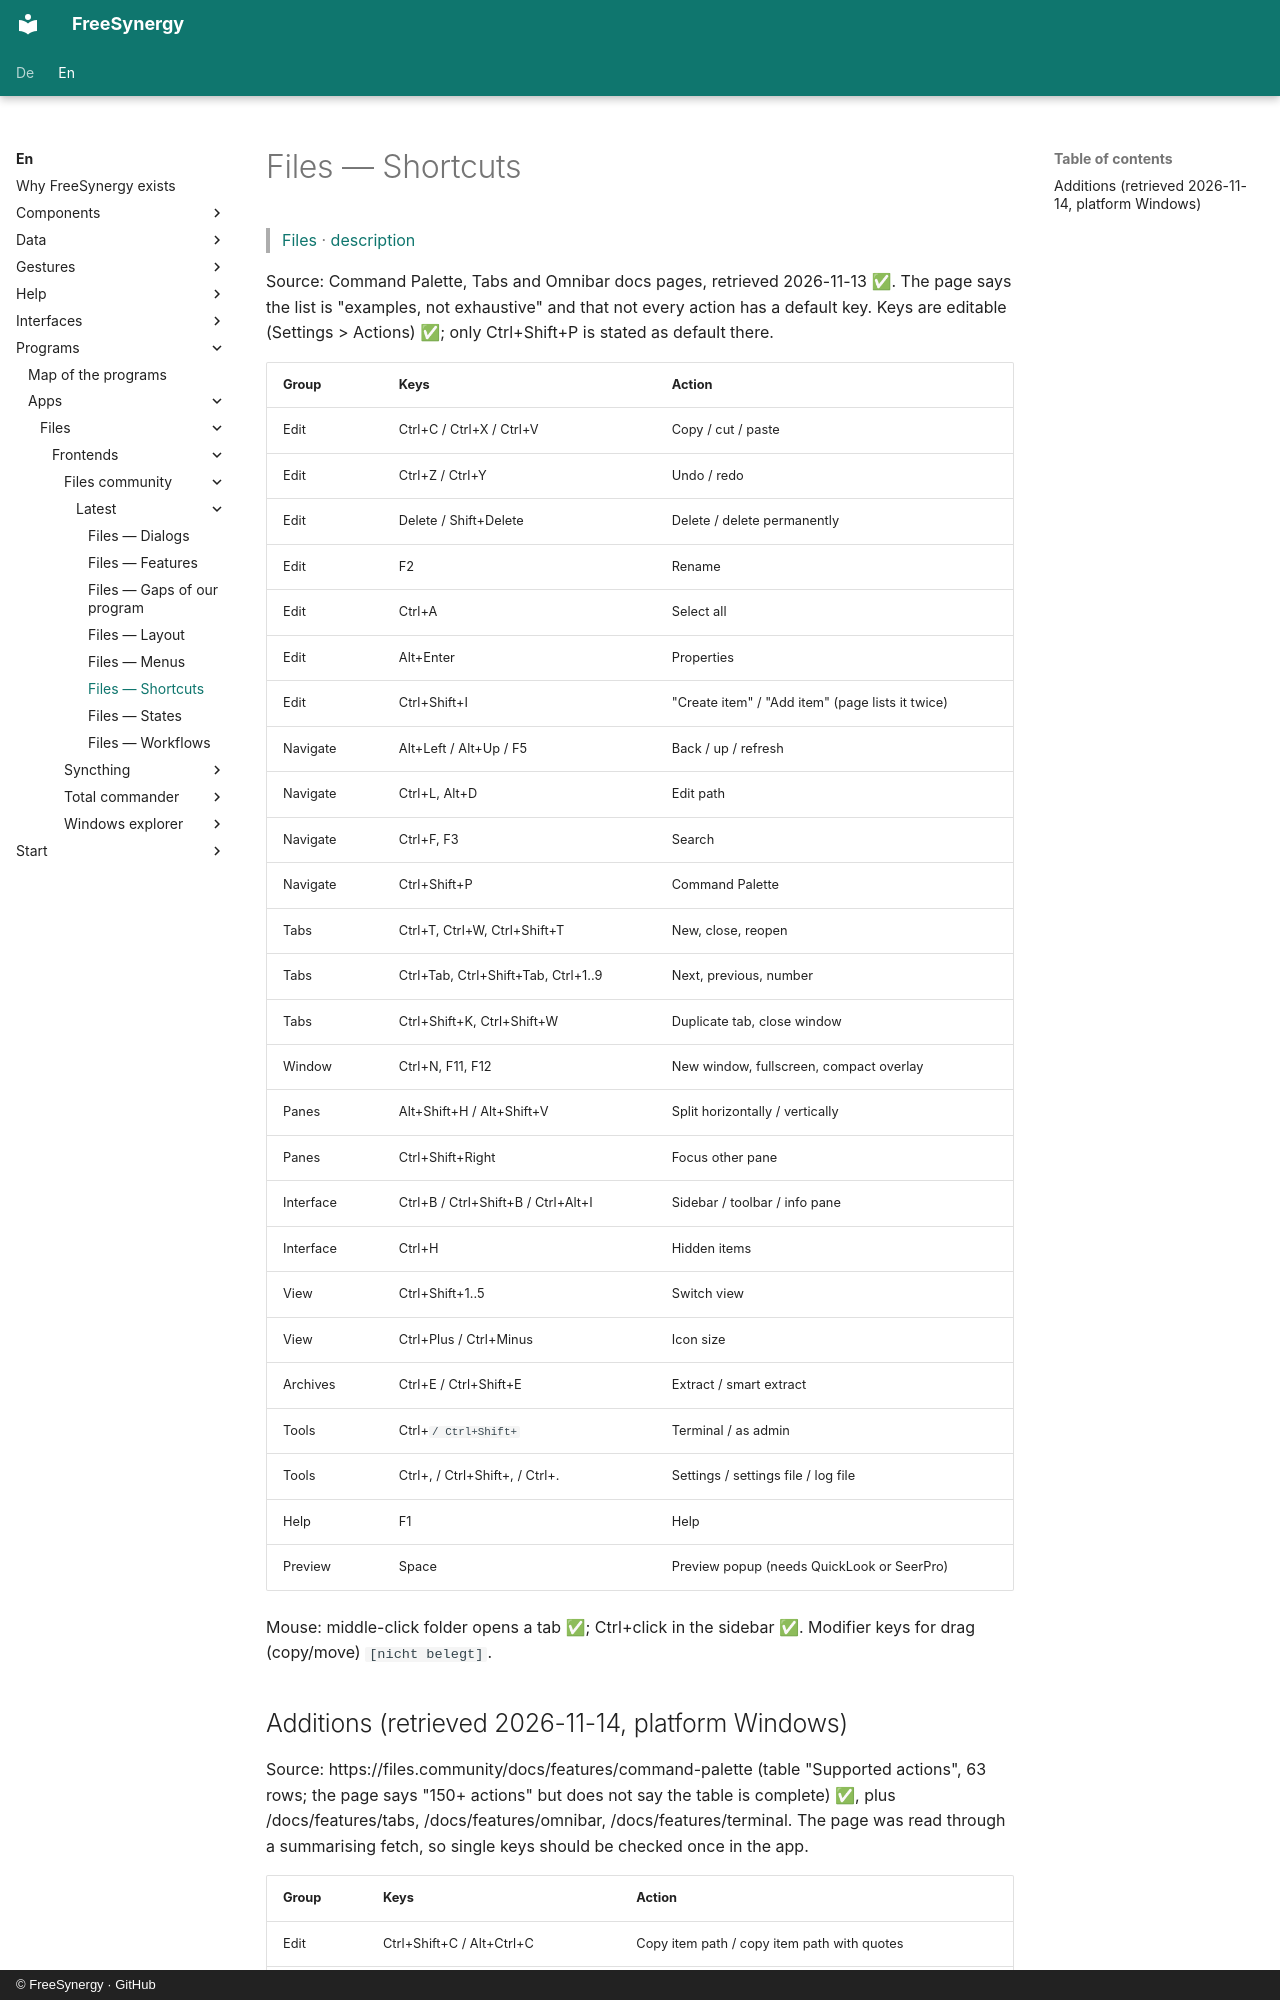

repository: FreeSynergy/fs-documentation · page: en/programs/apps/files/frontends/files-community/latest/shortcuts/index.html · generator: mkdocs · copyright: © FreeSynergy · GitHub

# Files — Shortcuts

> [Files](../index.md) · [description](description.md)

Source: Command Palette, Tabs and Omnibar docs pages, retrieved 2026-11-13 ✅. The page says the list is "examples, not exhaustive" and that not every action has a default key. Keys are editable (Settings > Actions) ✅; only Ctrl+Shift+P is stated as default there.

| Group | Keys | Action |
|-------|------|--------|
| Edit | Ctrl+C / Ctrl+X / Ctrl+V | Copy / cut / paste |
| Edit | Ctrl+Z / Ctrl+Y | Undo / redo |
| Edit | Delete / Shift+Delete | Delete / delete permanently |
| Edit | F2 | Rename |
| Edit | Ctrl+A | Select all |
| Edit | Alt+Enter | Properties |
| Edit | Ctrl+Shift+I | "Create item" / "Add item" (page lists it twice) |
| Navigate | Alt+Left / Alt+Up / F5 | Back / up / refresh |
| Navigate | Ctrl+L, Alt+D | Edit path |
| Navigate | Ctrl+F, F3 | Search |
| Navigate | Ctrl+Shift+P | Command Palette |
| Tabs | Ctrl+T, Ctrl+W, Ctrl+Shift+T | New, close, reopen |
| Tabs | Ctrl+Tab, Ctrl+Shift+Tab, Ctrl+1..9 | Next, previous, number |
| Tabs | Ctrl+Shift+K, Ctrl+Shift+W | Duplicate tab, close window |
| Window | Ctrl+N, F11, F12 | New window, fullscreen, compact overlay |
| Panes | Alt+Shift+H / Alt+Shift+V | Split horizontally / vertically |
| Panes | Ctrl+Shift+Right | Focus other pane |
| Interface | Ctrl+B / Ctrl+Shift+B / Ctrl+Alt+I | Sidebar / toolbar / info pane |
| Interface | Ctrl+H | Hidden items |
| View | Ctrl+Shift+1..5 | Switch view |
| View | Ctrl+Plus / Ctrl+Minus | Icon size |
| Archives | Ctrl+E / Ctrl+Shift+E | Extract / smart extract |
| Tools | Ctrl+` / Ctrl+Shift+` | Terminal / as admin |
| Tools | Ctrl+, / Ctrl+Shift+, / Ctrl+. | Settings / settings file / log file |
| Help | F1 | Help |
| Preview | Space | Preview popup (needs QuickLook or SeerPro) |

Mouse: middle-click folder opens a tab ✅; Ctrl+click in the sidebar ✅. Modifier keys for drag (copy/move) `[nicht belegt]`.
